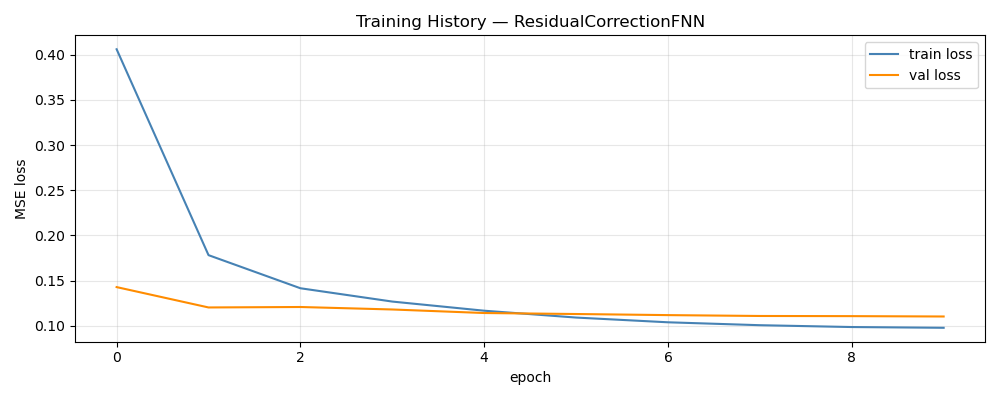

The file beside this chart, header and first rows:
epoch, train_loss, val_loss, train_rmse, val_rmse
1, 0.406, 0.1429, 0.5656, 0.08941
2, 0.1782, 0.1203, 0.3814, 0.07988
3, 0.1416, 0.1208, 0.3411, 0.07966
4, 0.1269, 0.1181, 0.3233, 0.07799
5, 0.1167, 0.1142, 0.3105, 0.07699
6, 0.1092, 0.1131, 0.3002, 0.0766
7, 0.1039, 0.1119, 0.2929, 0.07616
8, 0.1007, 0.1109, 0.2882, 0.07581
9, 0.09868, 0.1107, 0.2852, 0.07553
10, 0.09784, 0.1103, 0.284, 0.07557
